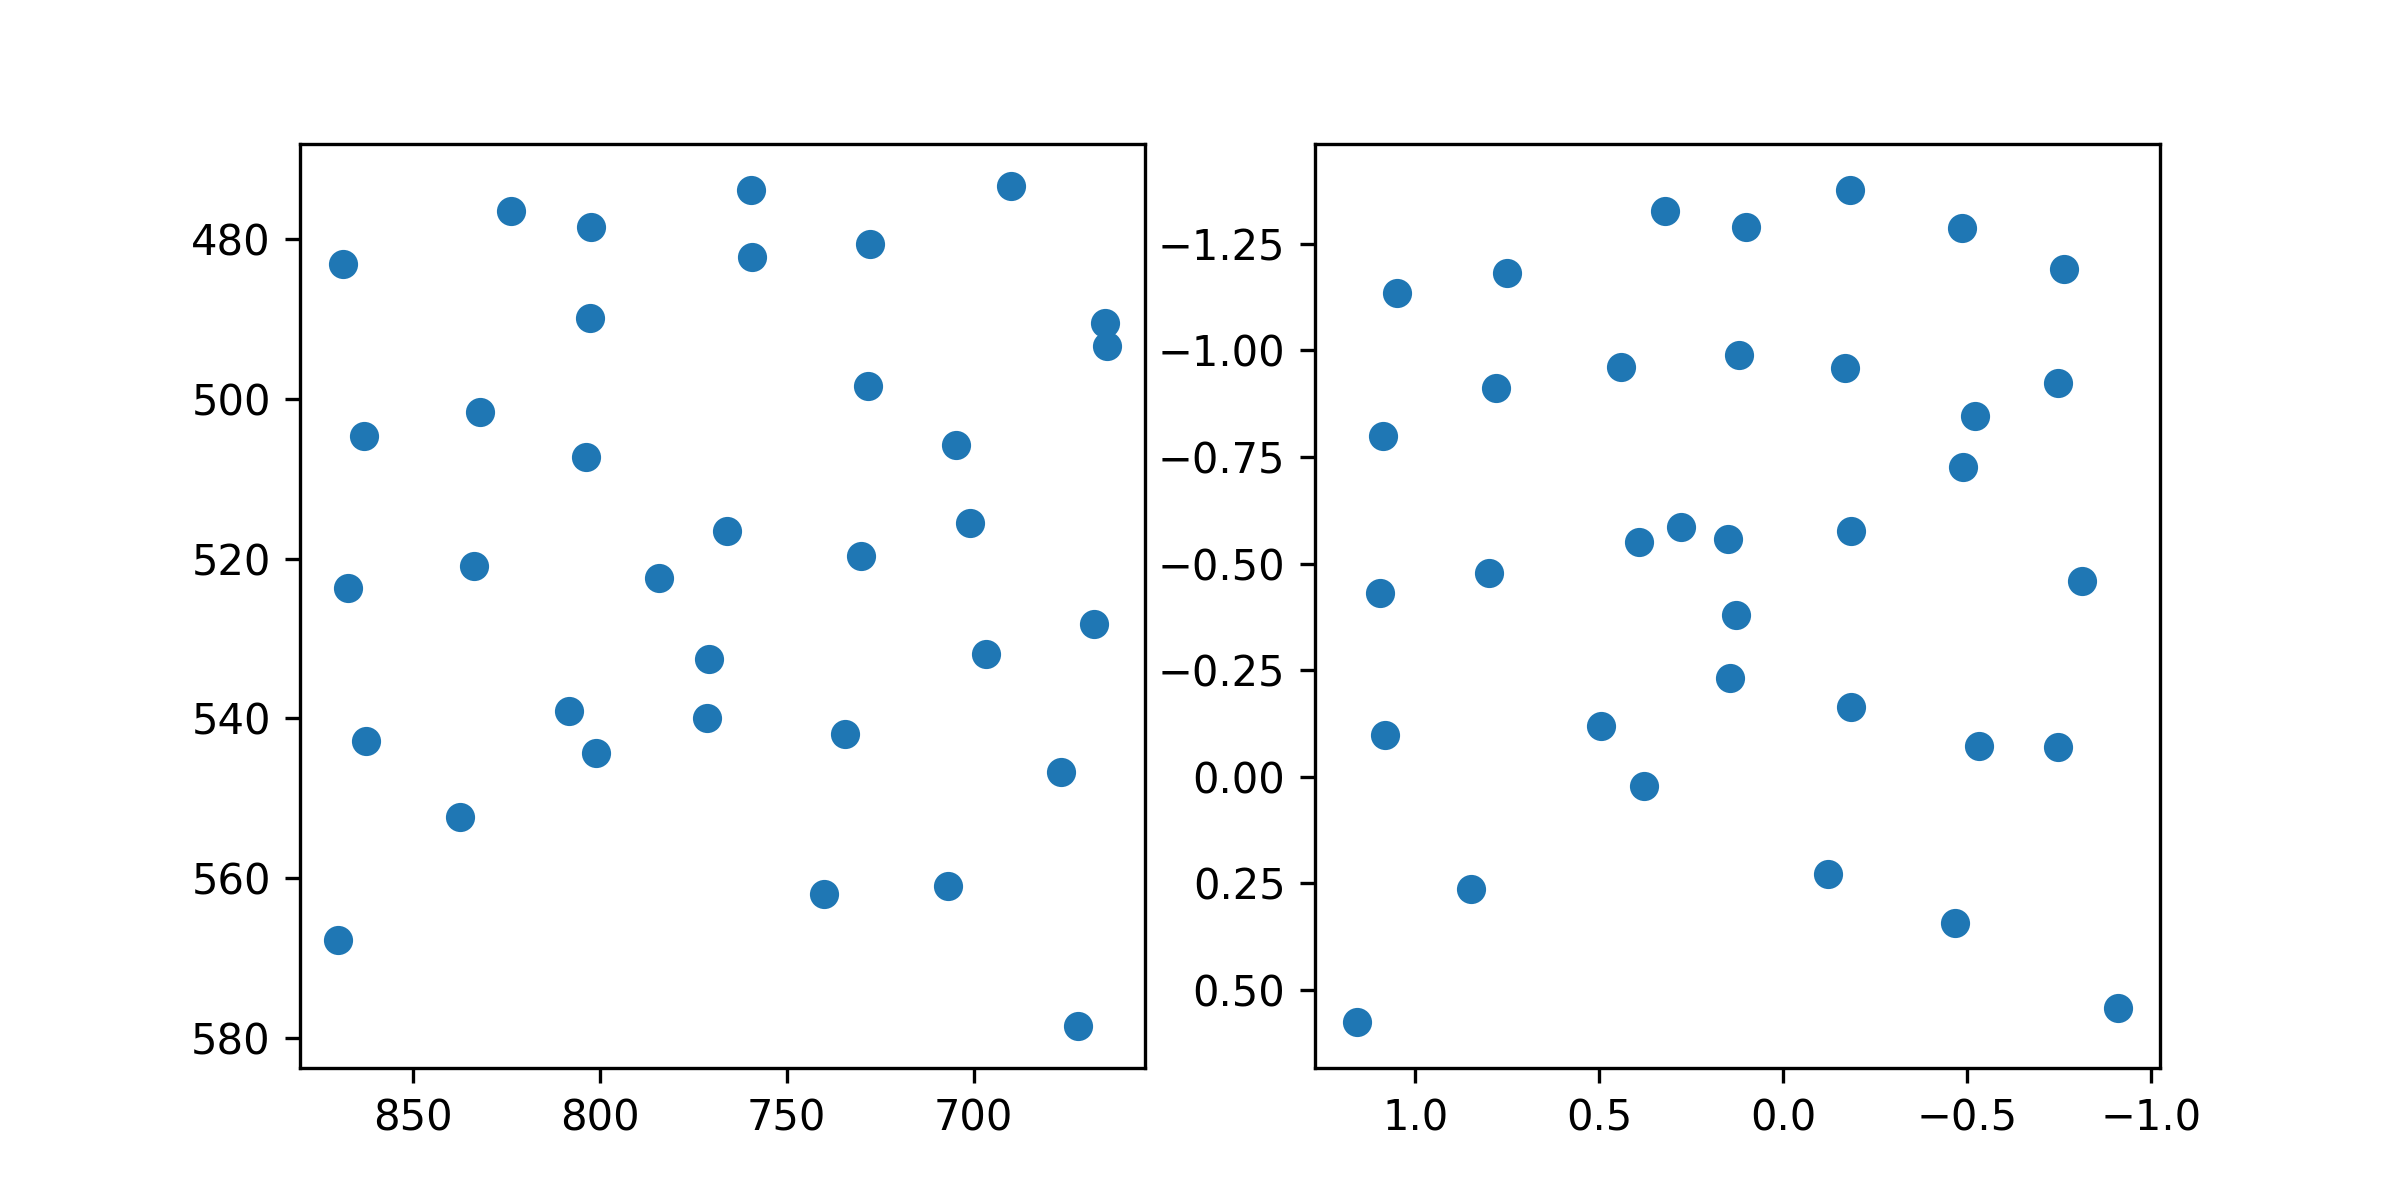

Values plotted in this chart, from the file beside it:
target_x, target_y, pupil_x, pupil_y
100.0, 100.0, 1.05, -1.134
386.0, 100.0, 0.7507, -1.182
672.0, 100.0, 0.3206, -1.327
958.0, 100.0, 0.1009, -1.289
1244, 100.0, -0.1804, -1.376
1530, 100.0, -0.4851, -1.287
1816, 100.0, -0.7626, -1.19
100.0, 320.0, 1.088, -0.8
386.0, 320.0, 0.78, -0.9118
672.0, 320.0, 0.441, -0.9608
958.0, 320.0, 0.1191, -0.9894
1244, 320.0, -0.169, -0.958
1530, 320.0, -0.5201, -0.8449
1816, 320.0, -0.7474, -0.9239
100.0, 540.0, 1.096, -0.4315
386.0, 540.0, 0.7989, -0.477
672.0, 540.0, 0.3911, -0.5516
958.0, 540.0, 0.1491, -0.5568
1244, 540.0, -0.1833, -0.5758
1530, 540.0, -0.4893, -0.7259
1816, 540.0, -0.8119, -0.4581
100.0, 760.0, 1.083, -0.09873
386.0, 760.0, 0.2774, -0.5864
672.0, 760.0, 0.4958, -0.118
958.0, 760.0, 0.1453, -0.2309
1244, 760.0, -0.1837, -0.1633
1530, 760.0, -0.5314, -0.0721
1816, 760.0, -0.7469, -0.06928
100.0, 980.0, 1.158, 0.5751
386.0, 980.0, 0.8491, 0.2624
672.0, 980.0, 0.3798, 0.02113
958.0, 980.0, 0.1292, -0.3791
1244, 980.0, -0.1227, 0.2272
1530, 980.0, -0.4656, 0.3427
1816, 980.0, -0.9085, 0.542
